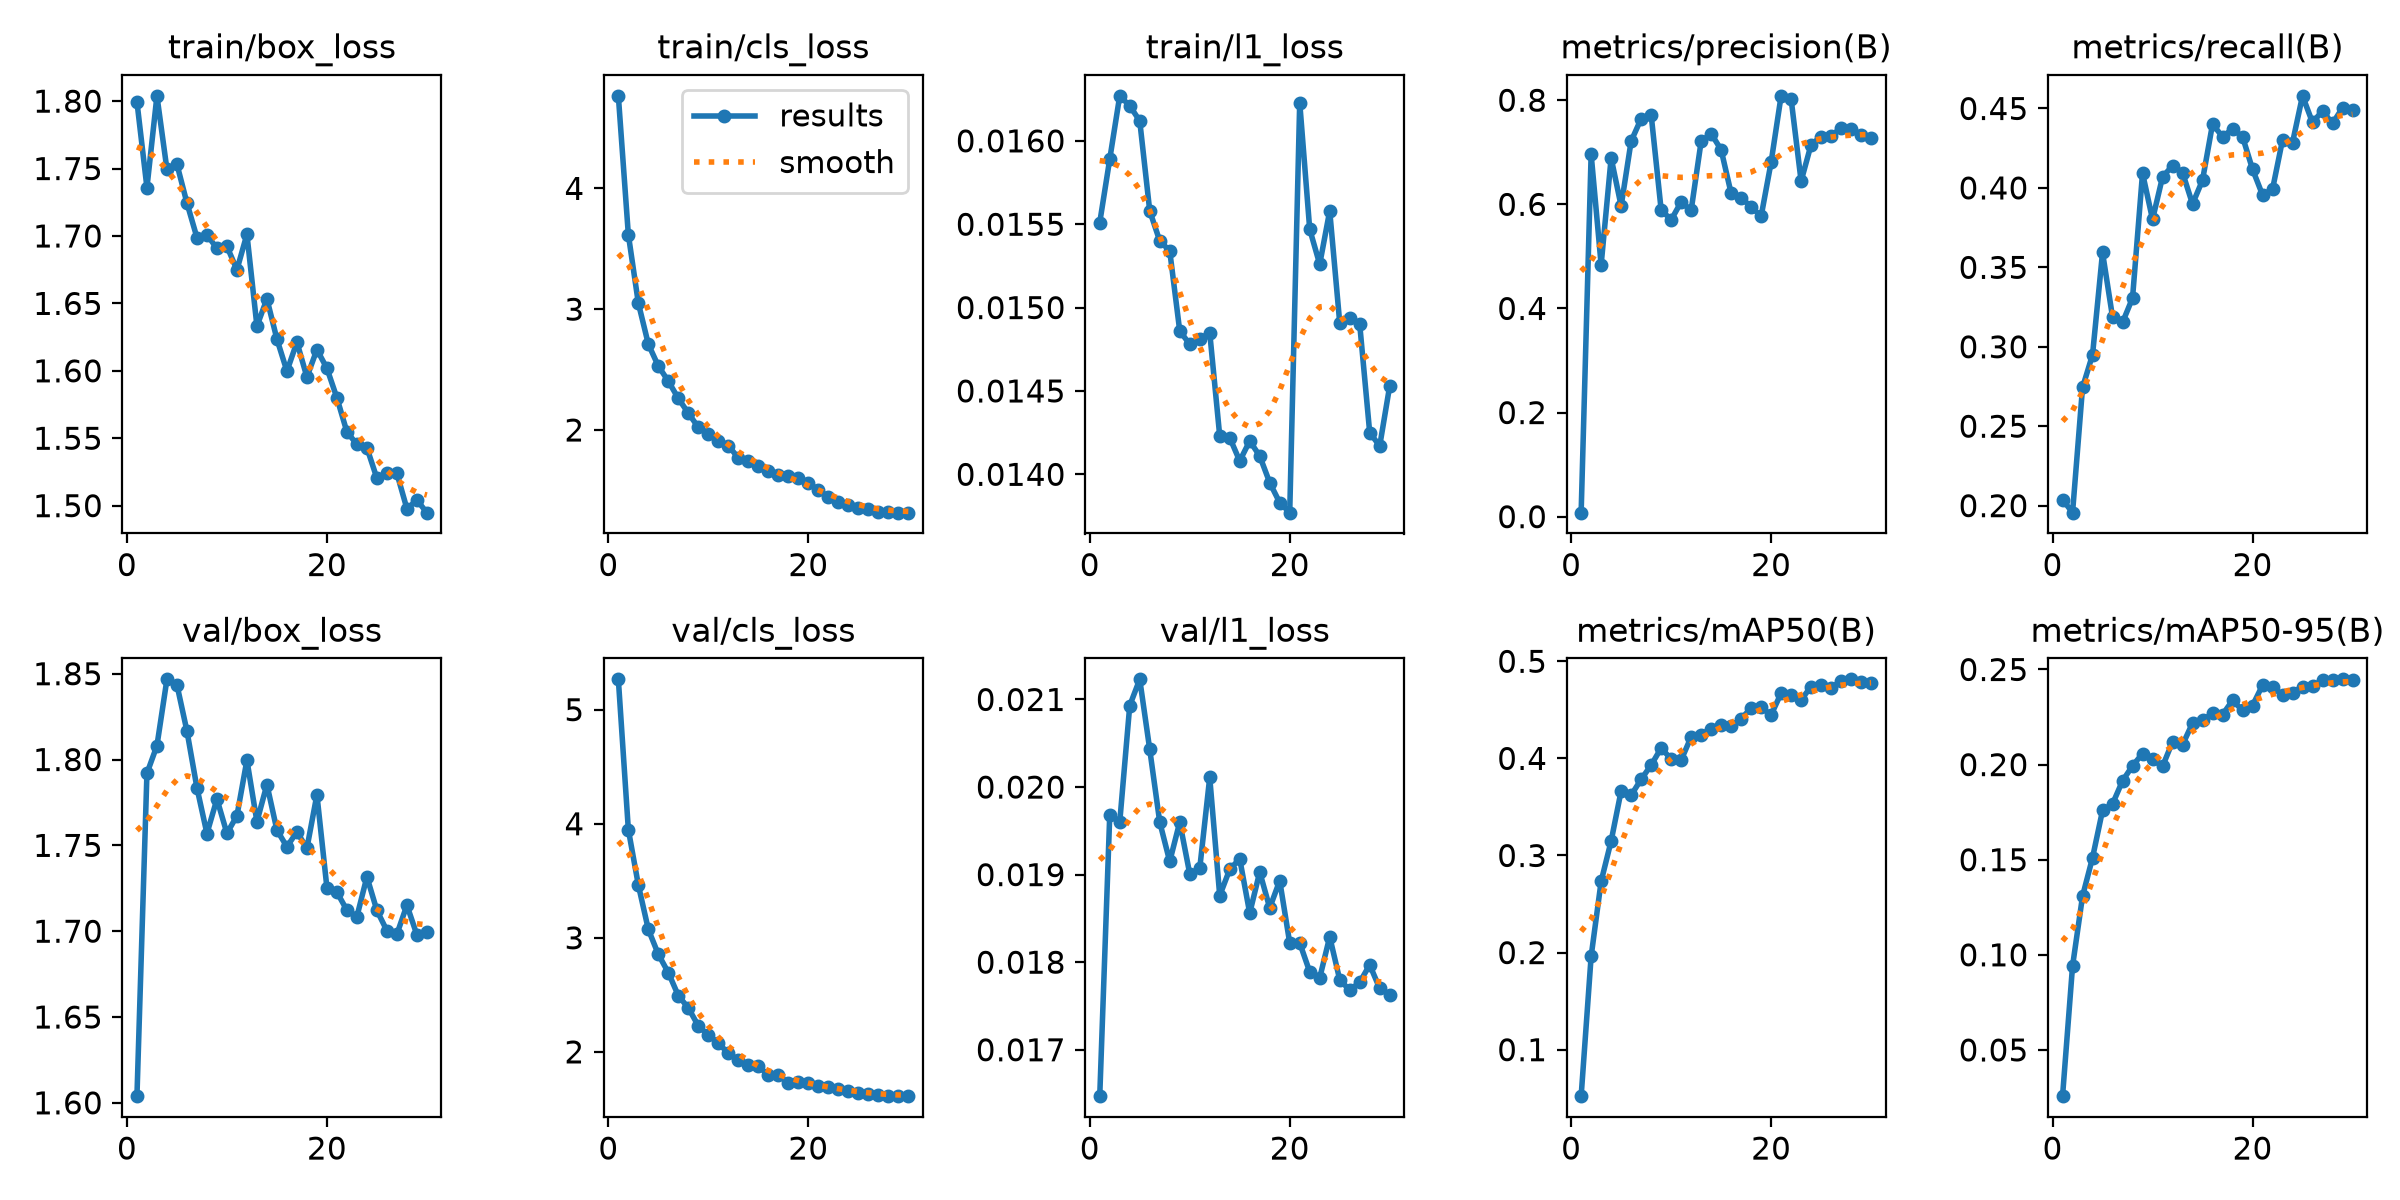

The data file committed next to this chart (first rows):
epoch, time, train/box_loss, train/cls_loss, train/l1_loss, metrics/precision(B), metrics/recall(B), metrics/mAP50(B), metrics/mAP50-95(B), val/box_loss, val/cls_loss, val/l1_loss, lr/pg0, lr/pg1, lr/pg2
1, 349, 1.8, 4.766, 0.01551, 0.00771, 0.2039, 0.05215, 0.0257, 1.604, 5.266, 0.01647, 0.0002192, 0.0002192, 0.0002192
2, 4314, 1.736, 3.618, 0.01589, 0.6961, 0.1956, 0.1962, 0.09405, 1.792, 3.949, 0.01968, 0.000427, 0.000427, 0.000427
3, 5223, 1.804, 3.051, 0.01627, 0.4839, 0.2744, 0.2734, 0.1308, 1.808, 3.463, 0.0196, 0.0006201, 0.0006201, 0.0006201
4, 6119, 1.749, 2.71, 0.01621, 0.6891, 0.295, 0.3149, 0.151, 1.847, 3.073, 0.02093, 0.000601, 0.000601, 0.000601
5, 6986, 1.753, 2.529, 0.01612, 0.5967, 0.3594, 0.3665, 0.1759, 1.844, 2.855, 0.02123, 0.000579, 0.000579, 0.000579
6, 7609, 1.724, 2.404, 0.01558, 0.7214, 0.3187, 0.3621, 0.1793, 1.817, 2.695, 0.02043, 0.0005569, 0.0005569, 0.0005569
7, 8033, 1.699, 2.261, 0.0154, 0.7644, 0.3153, 0.3784, 0.1914, 1.784, 2.493, 0.0196, 0.0005349, 0.0005349, 0.0005349
8, 8457, 1.701, 2.14, 0.01534, 0.7725, 0.3307, 0.3931, 0.1994, 1.757, 2.385, 0.01915, 0.0005129, 0.0005129, 0.0005129
9, 8878, 1.691, 2.022, 0.01486, 0.5897, 0.4093, 0.4106, 0.2057, 1.777, 2.228, 0.0196, 0.0004909, 0.0004909, 0.0004909
10, 9301, 1.692, 1.969, 0.01478, 0.57, 0.3802, 0.3994, 0.2027, 1.757, 2.147, 0.01901, 0.0004689, 0.0004689, 0.0004689
11, 9728, 1.675, 1.907, 0.01481, 0.6046, 0.4069, 0.3982, 0.199, 1.767, 2.078, 0.01907, 0.0004469, 0.0004469, 0.0004469
12, 10167, 1.701, 1.869, 0.01485, 0.5881, 0.414, 0.4221, 0.2119, 1.8, 1.987, 0.02011, 0.0004249, 0.0004249, 0.0004249
13, 10596, 1.633, 1.769, 0.01423, 0.7207, 0.4097, 0.4244, 0.2104, 1.764, 1.931, 0.01876, 0.0004029, 0.0004029, 0.0004029
14, 11023, 1.653, 1.743, 0.01422, 0.7359, 0.3899, 0.4307, 0.2218, 1.785, 1.881, 0.01906, 0.0003809, 0.0003809, 0.0003809
15, 11448, 1.624, 1.703, 0.01408, 0.7048, 0.4049, 0.4348, 0.2233, 1.759, 1.876, 0.01918, 0.0003588, 0.0003588, 0.0003588
16, 11874, 1.6, 1.66, 0.0142, 0.6212, 0.4401, 0.4334, 0.227, 1.749, 1.796, 0.01856, 0.0003368, 0.0003368, 0.0003368
17, 12291, 1.621, 1.629, 0.01411, 0.6122, 0.4322, 0.4409, 0.2263, 1.758, 1.794, 0.01903, 0.0003148, 0.0003148, 0.0003148
18, 12638, 1.595, 1.62, 0.01395, 0.5955, 0.437, 0.4518, 0.2337, 1.748, 1.729, 0.01862, 0.0002928, 0.0002928, 0.0002928
19, 17497, 1.616, 1.603, 0.01383, 0.5768, 0.4323, 0.4525, 0.2286, 1.779, 1.732, 0.01893, 0.0002708, 0.0002708, 0.0002708
20, 18310, 1.602, 1.56, 0.01377, 0.6809, 0.4118, 0.4448, 0.231, 1.725, 1.725, 0.01822, 0.0002488, 0.0002488, 0.0002488
21, 19176, 1.58, 1.506, 0.01623, 0.8084, 0.3956, 0.4672, 0.2417, 1.723, 1.697, 0.01822, 0.0002268, 0.0002268, 0.0002268
22, 19922, 1.555, 1.445, 0.01547, 0.8023, 0.3991, 0.4656, 0.2407, 1.712, 1.691, 0.01789, 0.0002048, 0.0002048, 0.0002048
23, 20720, 1.546, 1.402, 0.01526, 0.6446, 0.4302, 0.4603, 0.2367, 1.708, 1.677, 0.01782, 0.0001828, 0.0001828, 0.0001828
24, 21482, 1.543, 1.381, 0.01558, 0.7149, 0.4285, 0.474, 0.2379, 1.732, 1.657, 0.01829, 0.0001607, 0.0001607, 0.0001607
25, 21888, 1.52, 1.354, 0.01491, 0.7296, 0.458, 0.4752, 0.241, 1.712, 1.64, 0.0178, 0.0001387, 0.0001387, 0.0001387
26, 22293, 1.524, 1.347, 0.01494, 0.7315, 0.4412, 0.4728, 0.2411, 1.7, 1.633, 0.01768, 0.0001167, 0.0001167, 0.0001167
27, 22697, 1.524, 1.319, 0.0149, 0.7468, 0.4485, 0.4799, 0.2445, 1.698, 1.622, 0.01777, 9.4714e-05, 9.4714e-05, 9.4714e-05
28, 23103, 1.498, 1.32, 0.01425, 0.7441, 0.4406, 0.4814, 0.2446, 1.715, 1.617, 0.01797, 7.2703e-05, 7.2703e-05, 7.2703e-05
29, 23428, 1.504, 1.317, 0.01417, 0.7329, 0.4504, 0.4784, 0.2448, 1.698, 1.613, 0.0177, 5.0692e-05, 5.0692e-05, 5.0692e-05
30, 24283, 1.495, 1.315, 0.01453, 0.7281, 0.4491, 0.4775, 0.2442, 1.699, 1.612, 0.01763, 2.8681e-05, 2.8681e-05, 2.8681e-05
